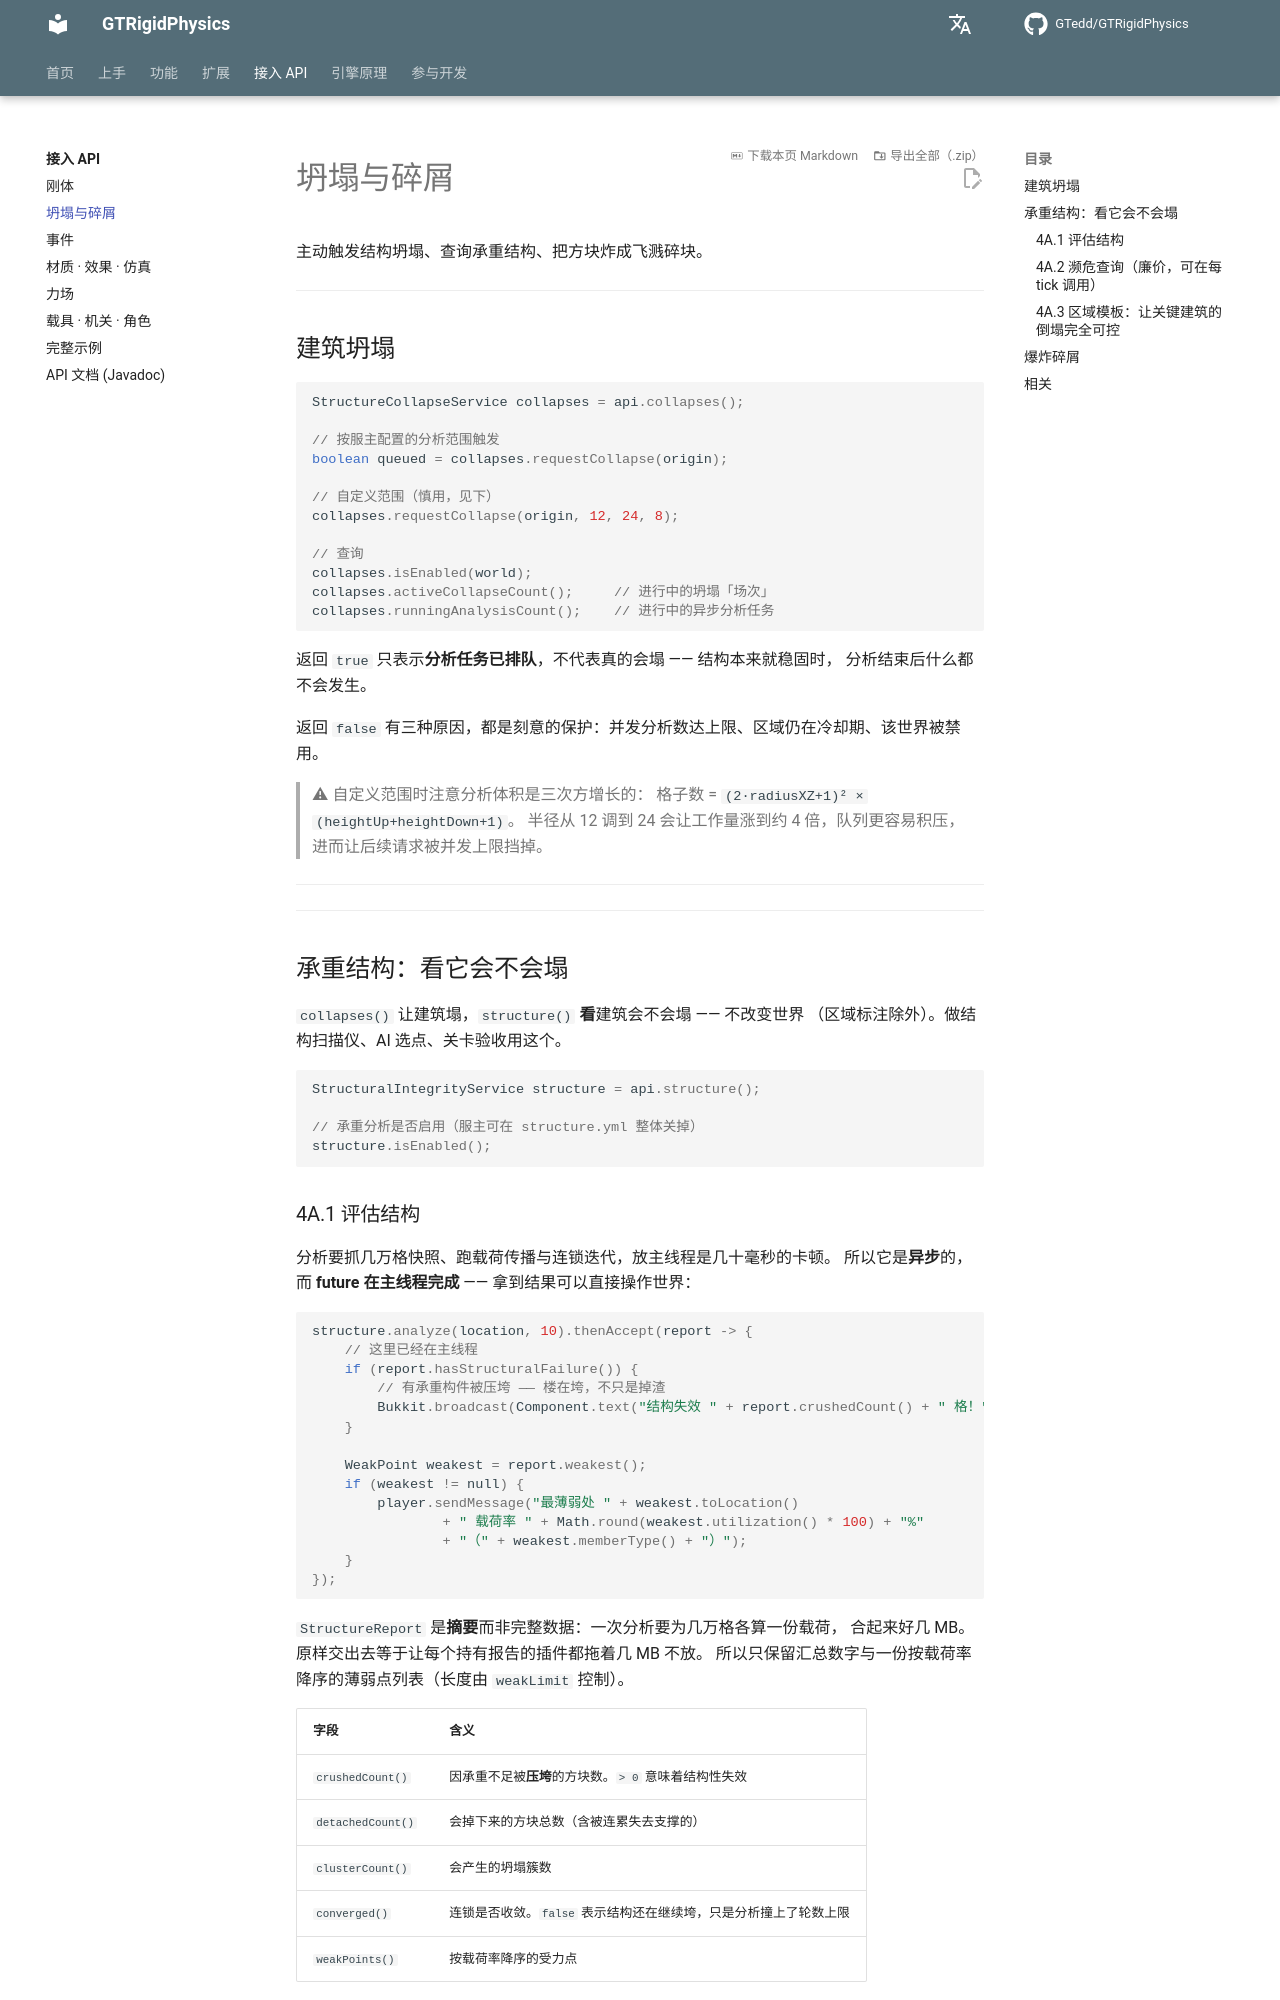

repository: GTedd/GTRigidPhysics · page: api/collapse/index.html · generator: mkdocs

# 坍塌与碎屑

主动触发结构坍塌、查询承重结构、把方块炸成飞溅碎块。

---

## 建筑坍塌

```java
StructureCollapseService collapses = api.collapses();

// 按服主配置的分析范围触发
boolean queued = collapses.requestCollapse(origin);

// 自定义范围（慎用，见下）
collapses.requestCollapse(origin, 12, 24, 8);

// 查询
collapses.isEnabled(world);
collapses.activeCollapseCount();     // 进行中的坍塌「场次」
collapses.runningAnalysisCount();    // 进行中的异步分析任务
```

返回 `true` 只表示**分析任务已排队**，不代表真的会塌 —— 结构本来就稳固时，
分析结束后什么都不会发生。

返回 `false` 有三种原因，都是刻意的保护：并发分析数达上限、区域仍在冷却期、该世界被禁用。

> ⚠ 自定义范围时注意分析体积是三次方增长的：
> 格子数 = `(2·radiusXZ+1)² × (heightUp+heightDown+1)`。
> 半径从 12 调到 24 会让工作量涨到约 4 倍，队列更容易积压，
> 进而让后续请求被并发上限挡掉。

---

---

## 承重结构：看它会不会塌

`collapses()` 让建筑塌，`structure()` **看**建筑会不会塌 —— 不改变世界
（区域标注除外）。做结构扫描仪、AI 选点、关卡验收用这个。

```java
StructuralIntegrityService structure = api.structure();

// 承重分析是否启用（服主可在 structure.yml 整体关掉）
structure.isEnabled();
```
